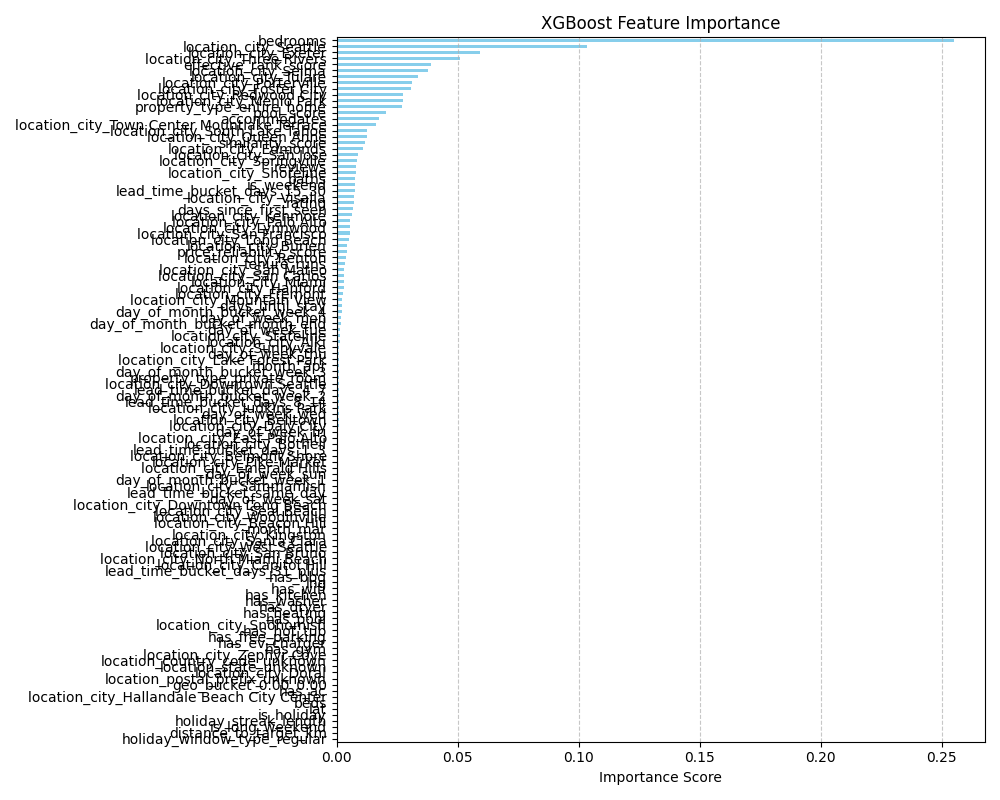

Source data for this figure (header and first rows):
feature, importance
bedrooms, 0.2551
location_city_Seattle, 0.1034
location_city_Exeter, 0.05935
location_city_Three Rivers, 0.05104
effective_rank_score, 0.03889
location_city_Selma, 0.03791
location_city_Tulare, 0.03362
location_city_Porterville, 0.03108
location_city_Foster City, 0.0307
location_city_Redwood City, 0.0276
location_city_Menlo Park, 0.02754
property_type_entire_home, 0.02694
pool_score, 0.02032
accommodates, 0.01768
location_city_Town Center Mountlake Terr…, 0.01632
location_city_South Lake Tahoe, 0.01249
location_city_Queen Anne, 0.0124
similarity_score, 0.0119
location_city_Edmonds, 0.01099
location_city_San Jose, 0.009002
location_city_Springville, 0.008503
reviews, 0.008099
location_city_Shoreline, 0.008064
baths, 0.00779
is_weekend, 0.007454
lead_time_bucket_days_15_30, 0.007436
location_city_Visalia, 0.007357
rating, 0.00722
days_since_first_seen, 0.00679
location_city_Kenmore, 0.006425
location_city_Palo Alto, 0.005633
location_city_Lynnwood, 0.005395
location_city_San Francisco, 0.005336
location_city_Long Beach, 0.005215
location_city_Burien, 0.004415
price_reliability_score, 0.0043
location_city_Renton, 0.003736
tenure_runs, 0.00355
location_city_San Mateo, 0.003063
location_city_San Carlos, 0.003
location_city_Miami, 0.002999
location_city_Hanford, 0.002975
location_city_Fremont, 0.00249
location_city_Mountain View, 0.002416
days_until_stay, 0.002266
day_of_month_bucket_week_4, 0.002088
day_of_week_mon, 0.001715
day_of_month_bucket_month_end, 0.001674
day_of_week_tue, 0.001607
location_city_Stateline, 0.001324
location_city_Alki, 0.00123
location_city_Sunnyvale, 0.001175
day_of_week_thu, 0.001162
location_city_Lake Forest Park, 0.001161
month_apr, 0.00115
day_of_month_bucket_week_3, 0.001146
property_type_private_room, 0.001106
location_city_Downtown Seattle, 0.0009349
lead_time_bucket_days_4_7, 0.0009215
day_of_month_bucket_week_2, 0.000918
... 57 more rows
